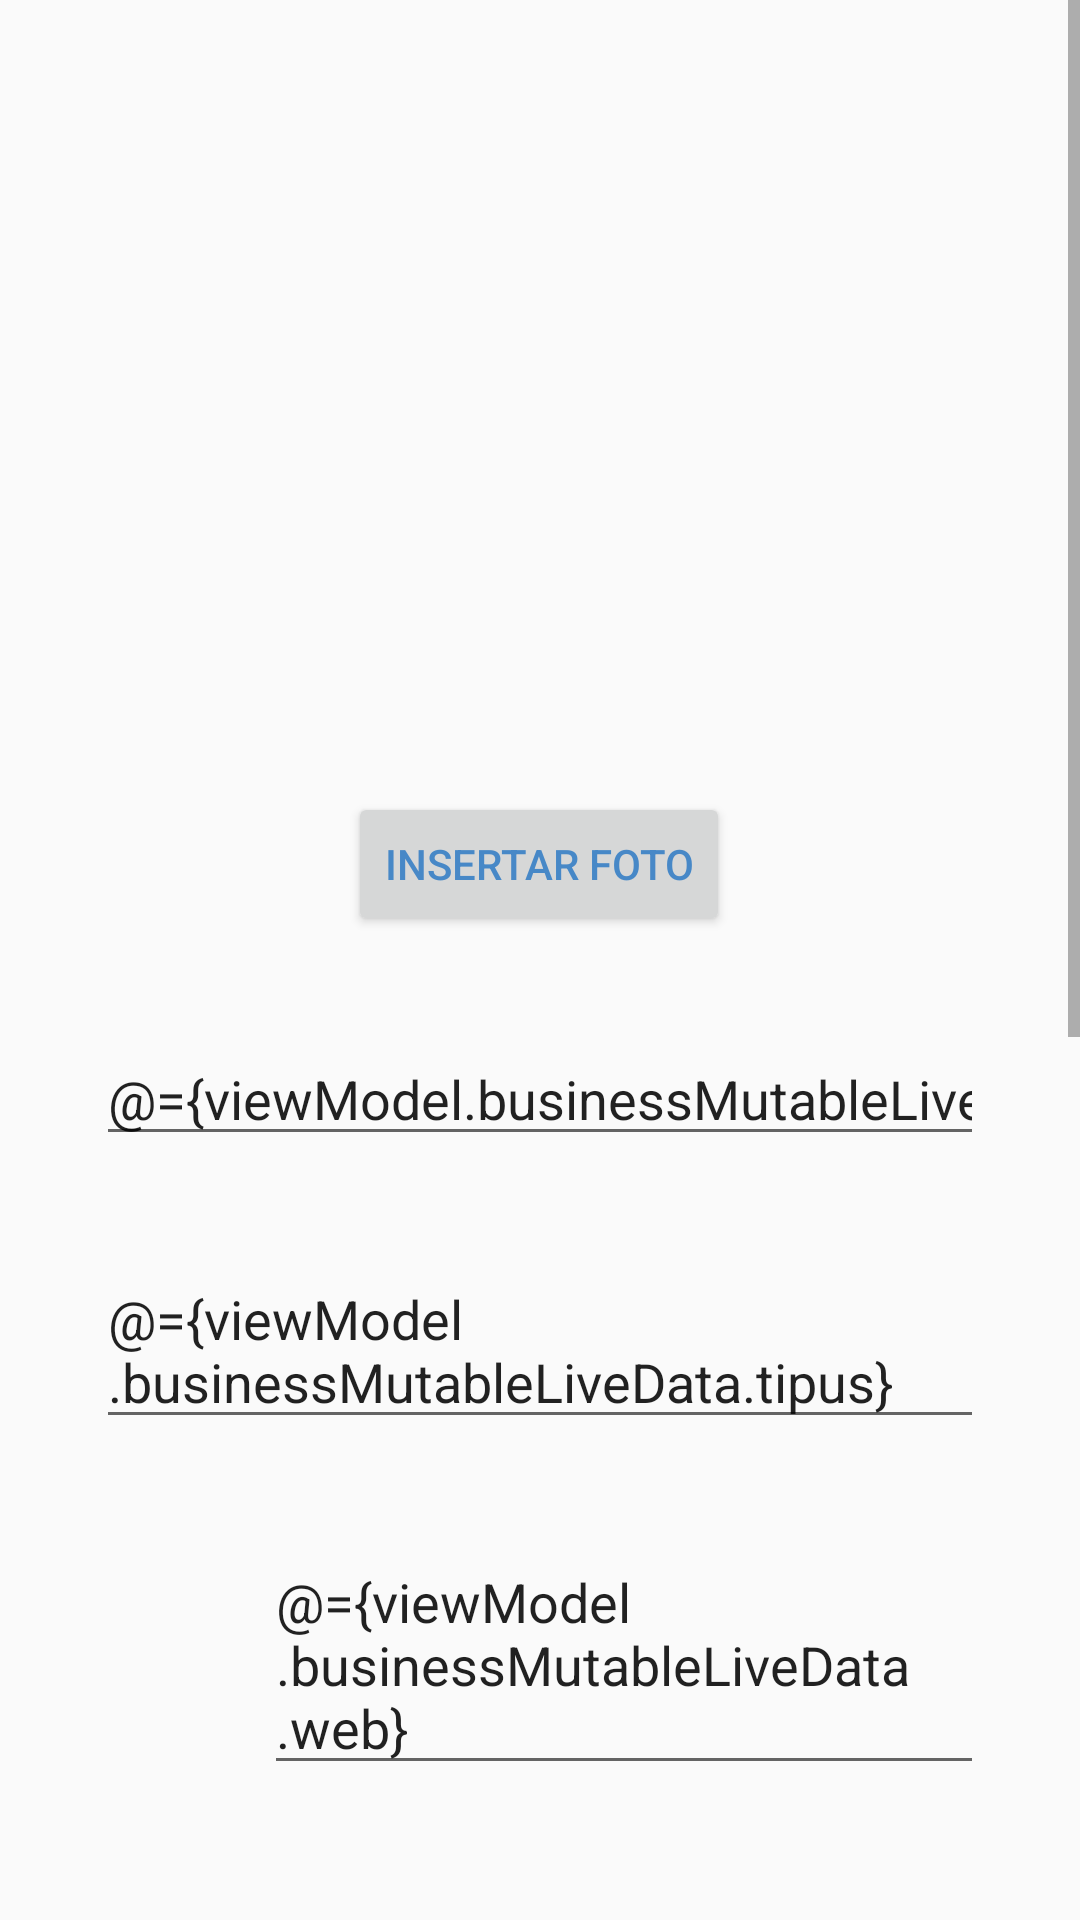

The Android layout XML behind this screen, and the referenced resources:
<!-- AndroidManifest.xml: application theme AppTheme -->
<!-- res/layout/fragment_edit_business.xml -->
<?xml version="1.0" encoding="utf-8"?>
<layout xmlns:tools="http://schemas.android.com/tools"
    xmlns:android="http://schemas.android.com/apk/res/android"
    xmlns:app="http://schemas.android.com/apk/res-auto">

    <data>
        <variable
            name="viewModel"
            type="dam.anoiashopping.gtidic.udl.cat.viewmodels.BusinessViewModel" />
    </data>

    <ScrollView
        android:layout_width="match_parent"
        android:layout_height="match_parent"
        tools:layout_editor_absoluteX="372dp"
        tools:layout_editor_absoluteY="187dp" >

        <androidx.constraintlayout.widget.ConstraintLayout
            android:layout_width="match_parent"
            android:layout_height="wrap_content"
            tools:context=".views.Fragments.CreateBusinessActivity">


            <ImageView
                android:id="@+id/imatgenegoci"
                android:layout_width="200dp"
                android:layout_height="200dp"
                android:layout_marginTop="32dp"
                android:contentDescription="@string/todo"
                app:layout_constraintEnd_toEndOf="parent"
                app:layout_constraintHorizontal_bias="0.497"
                app:layout_constraintStart_toStartOf="parent"
                app:layout_constraintTop_toTopOf="parent"
                app:srcCompat="@drawable/smallbusiness500" />

            <Button
                android:id="@+id/canviarfoto"
                android:layout_width="wrap_content"
                android:layout_height="wrap_content"
                android:layout_marginTop="32dp"
                android:text="@string/insertar_foto"
                android:textColor="#4788C7"
                app:backgroundTint="#98CCFD"
                app:layout_constraintEnd_toEndOf="@+id/imatgenegoci"
                app:layout_constraintStart_toStartOf="@+id/imatgenegoci"
                app:layout_constraintTop_toBottomOf="@+id/imatgenegoci" />

            <EditText
                android:id="@+id/nomPIME"
                android:text="@={viewModel.businessMutableLiveData.nom}"
                android:layout_width="0dp"
                android:layout_height="wrap_content"
                android:layout_marginStart="32dp"
                android:layout_marginLeft="32dp"
                android:layout_marginTop="32dp"
                android:layout_marginEnd="32dp"
                android:layout_marginRight="32dp"
                android:hint="@string/nom_botiga"
                android:inputType="textPersonName"
                app:layout_constraintEnd_toEndOf="parent"
                app:layout_constraintHorizontal_bias="0.0"
                app:layout_constraintStart_toStartOf="parent"
                app:layout_constraintTop_toBottomOf="@+id/canviarfoto" />

            <EditText
                android:id="@+id/tipusPIME"
                android:text="@={viewModel.businessMutableLiveData.tipus}"
                android:layout_width="0dp"
                android:layout_height="wrap_content"
                android:layout_marginTop="32dp"
                android:hint="@string/tipus_de_negoci"
                app:layout_constraintEnd_toEndOf="@+id/nomPIME"
                app:layout_constraintStart_toStartOf="@+id/nomPIME"
                app:layout_constraintTop_toBottomOf="@+id/nomPIME" />

            <EditText
                android:id="@+id/webPIME"
                android:text="@={viewModel.businessMutableLiveData.web}"
                android:layout_width="0dp"
                android:layout_height="wrap_content"
                android:layout_marginStart="8dp"
                android:layout_marginLeft="8dp"
                android:layout_marginTop="32dp"
                android:hint="@string/web_negoci_si_en_teniu"
                app:layout_constraintEnd_toEndOf="@+id/tipusPIME"
                app:layout_constraintStart_toEndOf="@+id/imageView7"
                app:layout_constraintTop_toBottomOf="@+id/tipusPIME" />

            <EditText
                android:id="@+id/definicioPIME"
                android:text="@={viewModel.businessMutableLiveData.definicio}"
                android:layout_width="0dp"
                android:layout_height="100dp"
                android:layout_marginTop="32dp"
                android:hint="@string/definicio_del_que_ofereixes"
                app:layout_constraintEnd_toEndOf="@+id/webPIME"
                app:layout_constraintStart_toStartOf="@+id/imageView7"
                app:layout_constraintTop_toBottomOf="@+id/webPIME" />

            <Button
                android:id="@+id/actualitzarPIME"
                android:onClick="@{() -> viewModel.updateBusiness()}"
                android:layout_width="wrap_content"
                android:layout_height="wrap_content"
                android:layout_marginTop="32dp"
                android:layout_marginBottom="32dp"
                android:text="@string/actualizar"
                android:textColor="#4788C7"
                app:backgroundTint="#98CCFD"
                app:layout_constraintBottom_toBottomOf="parent"
                app:layout_constraintEnd_toEndOf="@+id/txtEditTwitter"
                app:layout_constraintStart_toStartOf="@+id/imageView6"
                app:layout_constraintTop_toBottomOf="@+id/txtEditTwitter" />

            <EditText
                android:id="@+id/txtEditInstagram"
                android:text="@={viewModel.businessMutableLiveData.instagram}"
                android:layout_width="0dp"
                android:layout_height="wrap_content"
                android:layout_marginStart="8dp"
                android:layout_marginLeft="8dp"
                android:layout_marginTop="32dp"
                android:hint="@string/instagram"
                app:layout_constraintEnd_toEndOf="@+id/definicioPIME"
                app:layout_constraintStart_toEndOf="@+id/imageView3"
                app:layout_constraintTop_toBottomOf="@+id/definicioPIME" />

            <EditText
                android:id="@+id/txtEditFacebook"
                android:text="@={viewModel.businessMutableLiveData.facebook}"
                android:layout_width="0dp"
                android:layout_height="wrap_content"
                android:layout_marginTop="32dp"
                android:hint="@string/facebook"
                app:layout_constraintEnd_toEndOf="@+id/txtEditInstagram"
                app:layout_constraintStart_toStartOf="@+id/txtEditInstagram"
                app:layout_constraintTop_toBottomOf="@+id/txtEditInstagram" />

            <EditText
                android:id="@+id/txtEditTwitter"
                android:text="@={viewModel.businessMutableLiveData.twitter}"
                android:layout_width="0dp"
                android:layout_height="wrap_content"
                android:layout_marginTop="32dp"
                android:hint="@string/twitter"
                app:layout_constraintEnd_toEndOf="@+id/txtEditFacebook"
                app:layout_constraintStart_toStartOf="@+id/txtEditFacebook"
                app:layout_constraintTop_toBottomOf="@+id/txtEditFacebook" />

            <ImageView
                android:id="@+id/imageView3"
                android:layout_width="@android:dimen/app_icon_size"
                android:layout_height="0dp"
                app:layout_constraintBottom_toBottomOf="@+id/txtEditInstagram"
                app:layout_constraintStart_toStartOf="@+id/definicioPIME"
                app:layout_constraintTop_toTopOf="@+id/txtEditInstagram"
                app:srcCompat="@drawable/instagram500" />

            <ImageView
                android:id="@+id/imageView5"
                android:layout_width="0dp"
                android:layout_height="0dp"
                app:layout_constraintBottom_toBottomOf="@+id/txtEditFacebook"
                app:layout_constraintEnd_toEndOf="@+id/imageView3"
                app:layout_constraintStart_toStartOf="@+id/imageView3"
                app:layout_constraintTop_toTopOf="@+id/txtEditFacebook"
                app:srcCompat="@drawable/facebook500" />

            <ImageView
                android:id="@+id/imageView6"
                android:layout_width="0dp"
                android:layout_height="0dp"
                app:layout_constraintBottom_toBottomOf="@+id/txtEditTwitter"
                app:layout_constraintEnd_toEndOf="@+id/imageView5"
                app:layout_constraintStart_toStartOf="@+id/imageView5"
                app:layout_constraintTop_toTopOf="@+id/txtEditTwitter"
                app:srcCompat="@drawable/twitter500" />

            <ImageView
                android:id="@+id/imageView7"
                android:layout_width="48dp"
                android:layout_height="45dp"
                app:layout_constraintBottom_toBottomOf="@+id/webPIME"
                app:layout_constraintStart_toStartOf="@+id/tipusPIME"
                app:layout_constraintTop_toTopOf="@+id/webPIME"
                app:srcCompat="@drawable/website500" />

        </androidx.constraintlayout.widget.ConstraintLayout>
    </ScrollView>
</layout>
<!-- resources referenced by this layout -->
<resources>
  <!-- drawable facebook500: png bitmap (drawable-v24, 3883 bytes) -->
  <!-- drawable instagram500: png bitmap (drawable, 25827 bytes) -->
  <!-- drawable smallbusiness500: png bitmap (drawable-v24, 10116 bytes) -->
  <!-- drawable twitter500: png bitmap (drawable-v24, 28275 bytes) -->
  <!-- drawable website500: png bitmap (drawable, 44584 bytes) -->
  <string name="actualizar">Actualizar</string>
  <string name="definicio_del_que_ofereixes">Definicio del que ofereixes</string>
  <string name="facebook">Facebook</string>
  <string name="insertar_foto">INSERTAR FOTO</string>
  <string name="instagram">Instagram</string>
  <string name="nom_botiga">Nom Botiga</string>
  <string name="tipus_de_negoci">Tipus de Negoci</string>
  <string name="todo">TODO</string>
  <string name="twitter">Twitter</string>
  <string name="web_negoci_si_en_teniu">Web negoci (si en teniu)</string>
  <style name="AppTheme" parent="Theme.AppCompat.Light.DarkActionBar">
          <item name="colorPrimary">@color/Blau1</item>
          <item name="colorPrimaryDark">@color/Blau2</item>
          <item name="colorAccent">@color/Blau3</item>
      </style>
  <color name="Blau1">#FF98CCFD</color>
  <color name="Blau2">#FF4788C7</color>
  <color name="Blau3">#FF4C61C5</color>
</resources>
